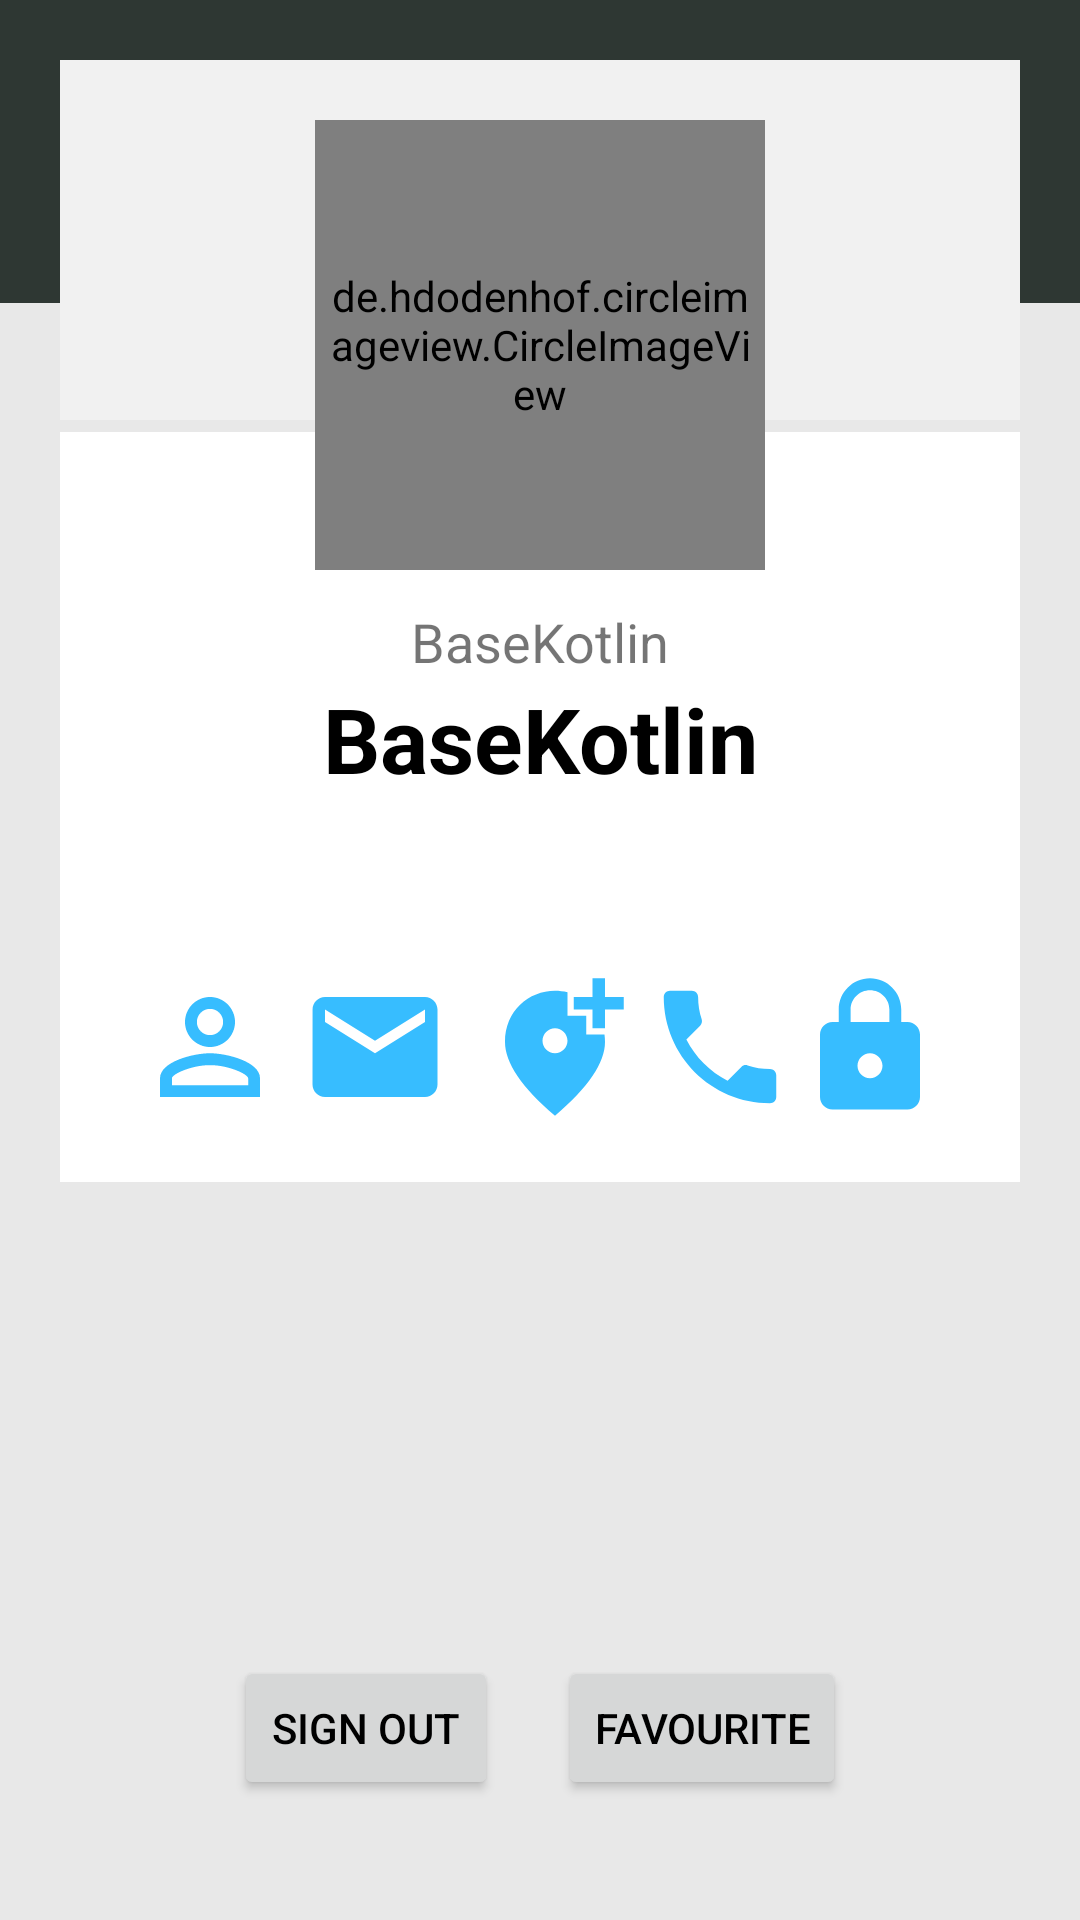

The Android layout XML behind this screen, and the referenced resources:
<!-- AndroidManifest.xml: application theme AppTheme -->
<!-- res/layout/main_carousel_activity.xml -->
<?xml version="1.0" encoding="utf-8"?>
<RelativeLayout xmlns:android="http://schemas.android.com/apk/res/android"
    xmlns:app="http://schemas.android.com/apk/res-auto"
    xmlns:tools="http://schemas.android.com/tools"
    android:layout_width="match_parent"
    android:layout_height="match_parent"
    tools:context=".view.carousel.CarouselActivity">

    <LinearLayout
        android:layout_width="match_parent"
        android:layout_height="match_parent"
        android:orientation="vertical">

        <View
            android:layout_width="match_parent"
            android:layout_height="0dp"
            android:layout_weight="1.5"
            android:background="#2E3733" />

        <View
            android:layout_width="match_parent"
            android:layout_height="0dp"
            android:layout_weight="8"
            android:background="#E8E8E8" />
    </LinearLayout>

    <RelativeLayout
        android:layout_width="match_parent"
        android:layout_height="wrap_content"
        android:layout_margin="20dp"
        android:background="#00FFFFFF">

        <View
            android:id="@+id/viewHeader"
            android:layout_width="match_parent"
            android:layout_height="120dp"
            android:background="#F1F1F1" />

        <androidx.constraintlayout.widget.ConstraintLayout
            android:id="@+id/nextView"
            android:layout_width="match_parent"
            android:layout_height="250dp"
            android:background="@color/white"
            android:layout_below="@+id/viewHeader"
            android:layout_marginTop="4dp">

            <LinearLayout
                android:layout_width="wrap_content"
                android:layout_height="wrap_content"
                android:gravity="center"
                android:orientation="vertical"
                app:layout_constraintBottom_toTopOf="@+id/linearLayout"
                app:layout_constraintEnd_toEndOf="parent"
                app:layout_constraintStart_toStartOf="parent"
                app:layout_constraintTop_toTopOf="parent">

                <TextView
                    android:id="@+id/tvTitle"
                    android:layout_width="wrap_content"
                    android:layout_height="wrap_content"
                    android:text="@string/app_name"
                    android:gravity="center"
                    android:textSize="18sp" />

                <TextView
                    android:id="@+id/tvContent"
                    android:layout_width="wrap_content"
                    android:layout_height="wrap_content"
                    android:text="@string/app_name"
                    android:gravity="center"
                    android:textColor="@color/black"
                    android:textSize="30sp"
                    android:textStyle="bold" />
            </LinearLayout>

            <LinearLayout
                android:id="@+id/linearLayout"
                android:layout_width="wrap_content"
                android:layout_height="@dimen/value_50dp"
                android:layout_alignParentBottom="true"
                android:layout_centerHorizontal="true"
                android:layout_marginBottom="20dp"
                android:orientation="horizontal"
                app:layout_constraintBottom_toBottomOf="parent"
                app:layout_constraintEnd_toEndOf="parent"
                app:layout_constraintStart_toStartOf="parent">

                <ImageButton
                    android:id="@+id/imvName"
                    android:layout_width="@dimen/value_50dp"
                    android:layout_height="@dimen/value_50dp"
                    android:background="@drawable/ic_person" />

                <ImageButton
                    android:id="@+id/imvEmail"
                    android:layout_width="@dimen/value_50dp"
                    android:layout_height="@dimen/value_50dp"
                    android:layout_marginLeft="@dimen/value_5dp"
                    android:layout_marginRight="@dimen/value_5dp"
                    android:background="@drawable/ic_baseline_email" />


                <ImageButton
                    android:id="@+id/imvAddress"
                    android:layout_width="@dimen/value_50dp"
                    android:layout_height="@dimen/value_50dp"
                    android:layout_marginLeft="@dimen/value_5dp"
                    android:layout_marginRight="@dimen/value_5dp"
                    android:background="@drawable/ic_baseline_add_location" />

                <ImageButton
                    android:id="@+id/imvPhone"
                    android:layout_width="@dimen/value_50dp"
                    android:layout_height="@dimen/value_50dp"
                    android:background="@drawable/ic_baseline_local_phone" />
                <ImageButton
                    android:id="@+id/imvPassword"
                    android:layout_width="@dimen/value_50dp"
                    android:layout_height="@dimen/value_50dp"
                    android:background="@drawable/ic_baseline_lock" />
            </LinearLayout>
        </androidx.constraintlayout.widget.ConstraintLayout>


        <de.hdodenhof.circleimageview.CircleImageView
            android:id="@+id/imvAvatar"
            android:layout_width="150dp"
            android:layout_height="150dp"
            android:layout_centerHorizontal="true"
            android:layout_marginTop="20dp"
            android:padding="@dimen/value_4dp"
            android:src="@drawable/avatar_default"
            app:civ_border_color="#E6E6E6"
            app:civ_border_width="2dp" />

    </RelativeLayout>
    <LinearLayout
        android:layout_width="wrap_content"
        android:layout_height="wrap_content"
        android:layout_alignParentBottom="true"
        android:layout_centerHorizontal="true"
        android:layout_marginBottom="@dimen/value_40dp"
        android:orientation="horizontal">
        <Button
            android:id="@+id/btnSignOut"
            android:layout_width="wrap_content"
            android:layout_height="wrap_content"
            android:layout_marginRight="20dp"
            android:textColor="@color/black"
            android:text="Sign Out"/>
        <Button
            android:id="@+id/btnListFavorite"
            android:layout_width="wrap_content"
            android:layout_height="wrap_content"
            android:textColor="@color/black"
            android:text="Favourite"/>

    </LinearLayout>
</RelativeLayout>
<!-- resources referenced by this layout -->
<resources>
  <color name="black">#000000</color>
  <color name="white">#ffffff</color>
  <dimen name="value_40dp">40dp</dimen>
  <dimen name="value_4dp">4dp</dimen>
  <dimen name="value_50dp">50dp</dimen>
  <dimen name="value_5dp">5dp</dimen>
  <!-- drawable avatar_default: png bitmap (drawable, 2249 bytes) -->
  <!-- drawable ic_baseline_add_location (drawable) -->
  <vector android:height="24dp" android:tint="#37BDFF"
      android:viewportHeight="24" android:viewportWidth="24"
      android:width="24dp" xmlns:android="http://schemas.android.com/apk/res/android">
      <path android:fillColor="@android:color/white" android:pathData="M20,1v3h3v2h-3v3h-2L18,6h-3L15,4h3L18,1h2zM12,13c1.1,0 2,-0.9 2,-2s-0.9,-2 -2,-2 -2,0.9 -2,2 0.9,2 2,2zM14,3.25L14,7h3v3h2.92c0.05,0.39 0.08,0.79 0.08,1.2 0,3.32 -2.67,7.25 -8,11.8 -5.33,-4.55 -8,-8.48 -8,-11.8C4,6.22 7.8,3 12,3c0.68,0 1.35,0.08 2,0.25z"/>
  </vector>
  <!-- drawable ic_baseline_email (drawable) -->
  <vector android:height="24dp" android:tint="#37BDFF"
      android:viewportHeight="24" android:viewportWidth="24"
      android:width="24dp" xmlns:android="http://schemas.android.com/apk/res/android">
      <path android:fillColor="@android:color/white" android:pathData="M20,4L4,4c-1.1,0 -1.99,0.9 -1.99,2L2,18c0,1.1 0.9,2 2,2h16c1.1,0 2,-0.9 2,-2L22,6c0,-1.1 -0.9,-2 -2,-2zM20,8l-8,5 -8,-5L4,6l8,5 8,-5v2z"/>
  </vector>
  <!-- drawable ic_baseline_local_phone (drawable) -->
  <vector android:height="24dp" android:tint="#37BDFF"
      android:viewportHeight="24" android:viewportWidth="24"
      android:width="24dp" xmlns:android="http://schemas.android.com/apk/res/android">
      <path android:fillColor="@android:color/white" android:pathData="M6.62,10.79c1.44,2.83 3.76,5.14 6.59,6.59l2.2,-2.2c0.27,-0.27 0.67,-0.36 1.02,-0.24 1.12,0.37 2.33,0.57 3.57,0.57 0.55,0 1,0.45 1,1V20c0,0.55 -0.45,1 -1,1 -9.39,0 -17,-7.61 -17,-17 0,-0.55 0.45,-1 1,-1h3.5c0.55,0 1,0.45 1,1 0,1.25 0.2,2.45 0.57,3.57 0.11,0.35 0.03,0.74 -0.25,1.02l-2.2,2.2z"/>
  </vector>
  <!-- drawable ic_baseline_lock (drawable) -->
  <vector android:height="24dp" android:tint="#37BDFF"
      android:viewportHeight="24" android:viewportWidth="24"
      android:width="24dp" xmlns:android="http://schemas.android.com/apk/res/android">
      <path android:fillColor="@android:color/white" android:pathData="M18,8h-1L17,6c0,-2.76 -2.24,-5 -5,-5S7,3.24 7,6v2L6,8c-1.1,0 -2,0.9 -2,2v10c0,1.1 0.9,2 2,2h12c1.1,0 2,-0.9 2,-2L20,10c0,-1.1 -0.9,-2 -2,-2zM12,17c-1.1,0 -2,-0.9 -2,-2s0.9,-2 2,-2 2,0.9 2,2 -0.9,2 -2,2zM15.1,8L8.9,8L8.9,6c0,-1.71 1.39,-3.1 3.1,-3.1 1.71,0 3.1,1.39 3.1,3.1v2z"/>
  </vector>
  <!-- drawable ic_person (drawable) -->
  <vector android:height="24dp" android:tint="#37BDFF"
      android:viewportHeight="24" android:viewportWidth="24"
      android:width="24dp" xmlns:android="http://schemas.android.com/apk/res/android">
      <path android:fillColor="@android:color/white" android:pathData="M12,5.9c1.16,0 2.1,0.94 2.1,2.1s-0.94,2.1 -2.1,2.1S9.9,9.16 9.9,8s0.94,-2.1 2.1,-2.1m0,9c2.97,0 6.1,1.46 6.1,2.1v1.1L5.9,18.1L5.9,17c0,-0.64 3.13,-2.1 6.1,-2.1M12,4C9.79,4 8,5.79 8,8s1.79,4 4,4 4,-1.79 4,-4 -1.79,-4 -4,-4zM12,13c-2.67,0 -8,1.34 -8,4v3h16v-3c0,-2.66 -5.33,-4 -8,-4z"/>
  </vector>
  <string name="app_name">BaseKotlin</string>
  <style name="AppTheme" parent="Theme.AppCompat.Light.NoActionBar">
          
          <item name="colorPrimary">@color/colorPrimary</item>
          <item name="colorPrimaryDark">@color/colorPrimaryDark</item>
          <item name="colorAccent">@color/blue</item>
  
          
          <item name="android:statusBarColor" tools:targetApi="lollipop">@color/white</item>
          <item name="android:windowLightStatusBar" tools:targetApi="m">true</item>
      </style>
  <color name="colorPrimary">#008577</color>
  <color name="colorPrimaryDark">#00574B</color>
  <color name="blue">#2f80ed</color>
</resources>
